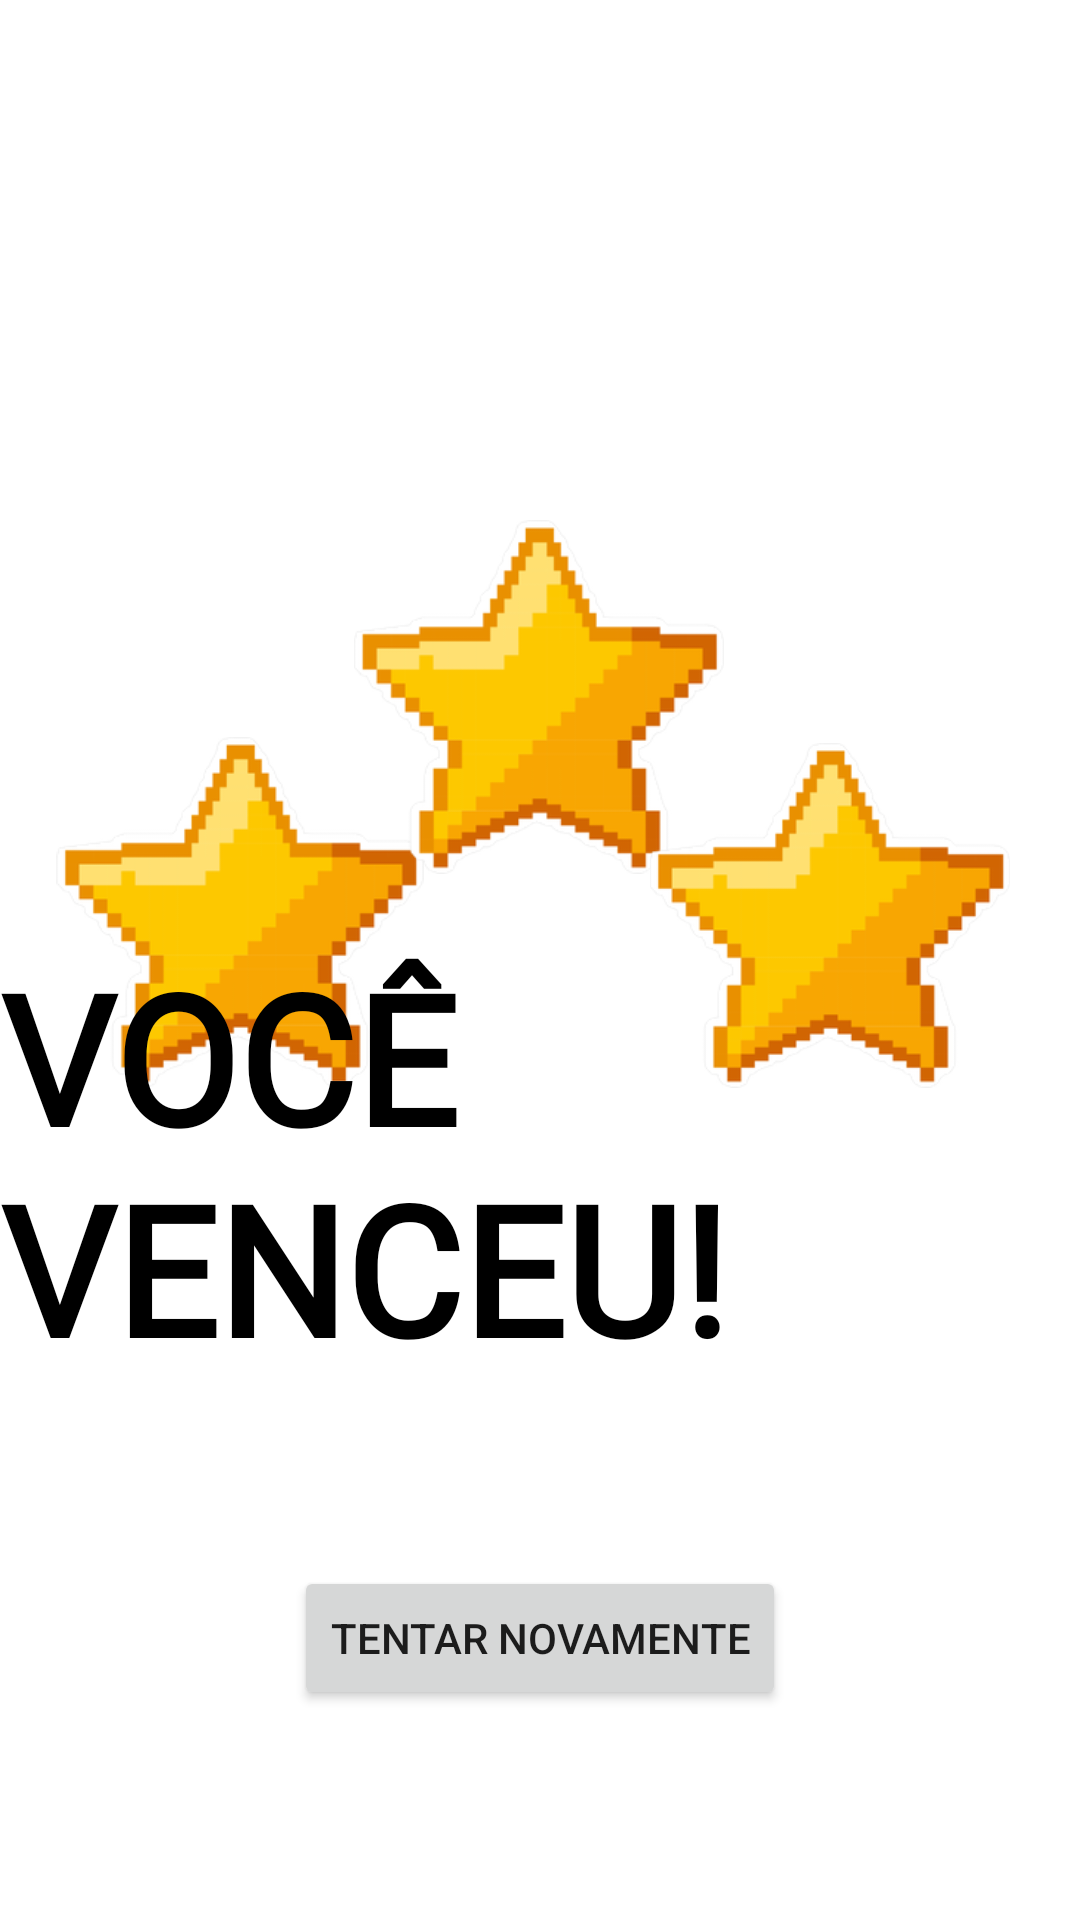

The Android layout XML behind this screen, and the referenced resources:
<!-- AndroidManifest.xml: application theme Theme.JogoForca05Kotlin -->
<!-- res/layout/activity_ganhou.xml -->
<?xml version="1.0" encoding="utf-8"?>
<androidx.constraintlayout.widget.ConstraintLayout xmlns:android="http://schemas.android.com/apk/res/android"
    xmlns:app="http://schemas.android.com/apk/res-auto"
    xmlns:tools="http://schemas.android.com/tools"
    android:layout_width="match_parent"
    android:layout_height="match_parent"
    tools:context=".GanhouActivity">

    <ImageView
        android:id="@+id/ivEstrelaOne"
        android:layout_width="134dp"
        android:layout_height="117dp"
        app:layout_constraintBottom_toBottomOf="parent"
        app:layout_constraintEnd_toEndOf="parent"
        app:layout_constraintHorizontal_bias="0.057"
        app:layout_constraintStart_toStartOf="parent"
        app:layout_constraintTop_toTopOf="parent"
        app:layout_constraintVertical_bias="0.47"
        app:srcCompat="@drawable/estrela" />

    <ImageView
        android:id="@+id/ivEstrelaTwo"
        android:layout_width="140dp"
        android:layout_height="118dp"
        app:layout_constraintBottom_toBottomOf="parent"
        app:layout_constraintEnd_toEndOf="parent"
        app:layout_constraintHorizontal_bias="0.498"
        app:layout_constraintStart_toStartOf="parent"
        app:layout_constraintTop_toTopOf="parent"
        app:layout_constraintVertical_bias="0.332"
        app:srcCompat="@drawable/estrela" />

    <ImageView
        android:id="@+id/ivEstrelaThree"
        android:layout_width="140dp"
        android:layout_height="115dp"
        app:layout_constraintBottom_toBottomOf="parent"
        app:layout_constraintEnd_toEndOf="parent"
        app:layout_constraintHorizontal_bias="0.94"
        app:layout_constraintStart_toStartOf="parent"
        app:layout_constraintTop_toTopOf="parent"
        app:layout_constraintVertical_bias="0.472"
        app:srcCompat="@drawable/estrela" />

    <TextView
        android:id="@+id/tvGanhou"
        android:layout_width="wrap_content"
        android:layout_height="wrap_content"
        android:fontFamily="@font/vt323"
        android:text="VOCÊ VENCEU!"
        android:textColor="#000000"
        android:textSize="60sp"
        android:textStyle="bold"
        app:layout_constraintBottom_toBottomOf="parent"
        app:layout_constraintEnd_toEndOf="parent"
        app:layout_constraintHorizontal_bias="0.495"
        app:layout_constraintStart_toStartOf="parent"
        app:layout_constraintTop_toTopOf="parent"
        app:layout_constraintVertical_bias="0.637" />

    <Button
        android:id="@+id/btTentarAgain"
        android:layout_width="wrap_content"
        android:layout_height="wrap_content"
        android:text="TENTAR NOVAMENTE"
        app:layout_constraintBottom_toBottomOf="parent"
        app:layout_constraintEnd_toEndOf="parent"
        app:layout_constraintStart_toStartOf="parent"
        app:layout_constraintTop_toTopOf="parent"
        app:layout_constraintVertical_bias="0.882" />
</androidx.constraintlayout.widget.ConstraintLayout>
<!-- resources referenced by this layout -->
<resources>
  <!-- drawable estrela: png bitmap (drawable, 20125 bytes) -->
  <style name="Theme.JogoForca05Kotlin" parent="Theme.MaterialComponents.DayNight.DarkActionBar">
          
          <item name="colorPrimary">@color/black</item>
          <item name="colorPrimaryVariant">@color/purple_700</item>
          <item name="colorOnPrimary">@color/white</item>
          
          <item name="colorSecondary">@color/teal_200</item>
          <item name="colorSecondaryVariant">@color/teal_700</item>
          <item name="colorOnSecondary">@color/black</item>
          
          <item name="android:statusBarColor" tools:targetApi="l">?attr/colorPrimaryVariant</item>
          
      </style>
  <!-- not gathered from this repository: default colours our renderer supplied (Android Studio template values) -->
  <color name="purple_700">#FF3700B3</color>
  <color name="teal_200">#FF03DAC5</color>
  <color name="teal_700">#FF018786</color>
  <color name="black">#FF000000</color>
  <color name="white">#FFFFFFFF</color>
</resources>
